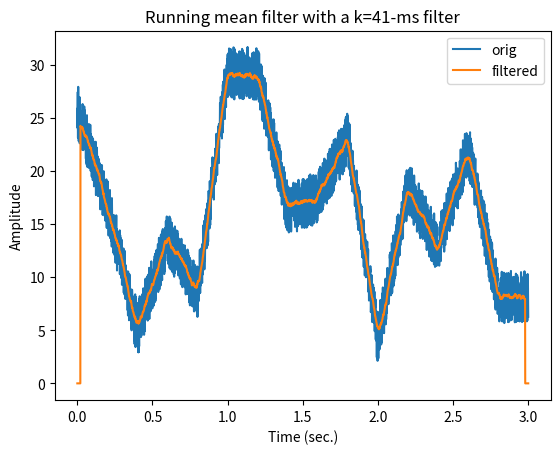

Python code for this plot:
# scratch sheet for stuff
import numpy as np
import matplotlib.pyplot as plt
import scipy.io as sio
import scipy.signal
from scipy import *
import copy


# create signal
srate = 1000  # Hz
time = np.arange(0, 3, 1/srate)
n = len(time)
p = 15  # poles for random interpolation

# noise level, measured in standard deviations
noiseamp = 5

# amplitude, noise, and signal
ampl = np.interp(np.linspace(0, p, n), np.arange(0, p), np.random.rand(p)*30)
noise = noiseamp * np.random.rand(n)
signal = ampl + noise

# initialize filtered signal
filtsig = np.zeros(n)

# implement running mean filter
k = 20  # filter window is actually k*2+1 to include point and k back and k up
for i in range(k+1, n-k-1):
    filtsig[i] = np.mean(signal[i-k:i+k])

# compute windowsize in ms
windowsize = 1000*(k*2+1) / srate

# plot noisy and filtered signals
plt.plot(time, signal, label='orig')
plt.plot(time, filtsig, label='filtered')

plt.legend()
plt.xlabel('Time (sec.)')
plt.ylabel('Amplitude')
plt.title('Running mean filter with a k=%d-ms filter' % windowsize)

plt.show()
